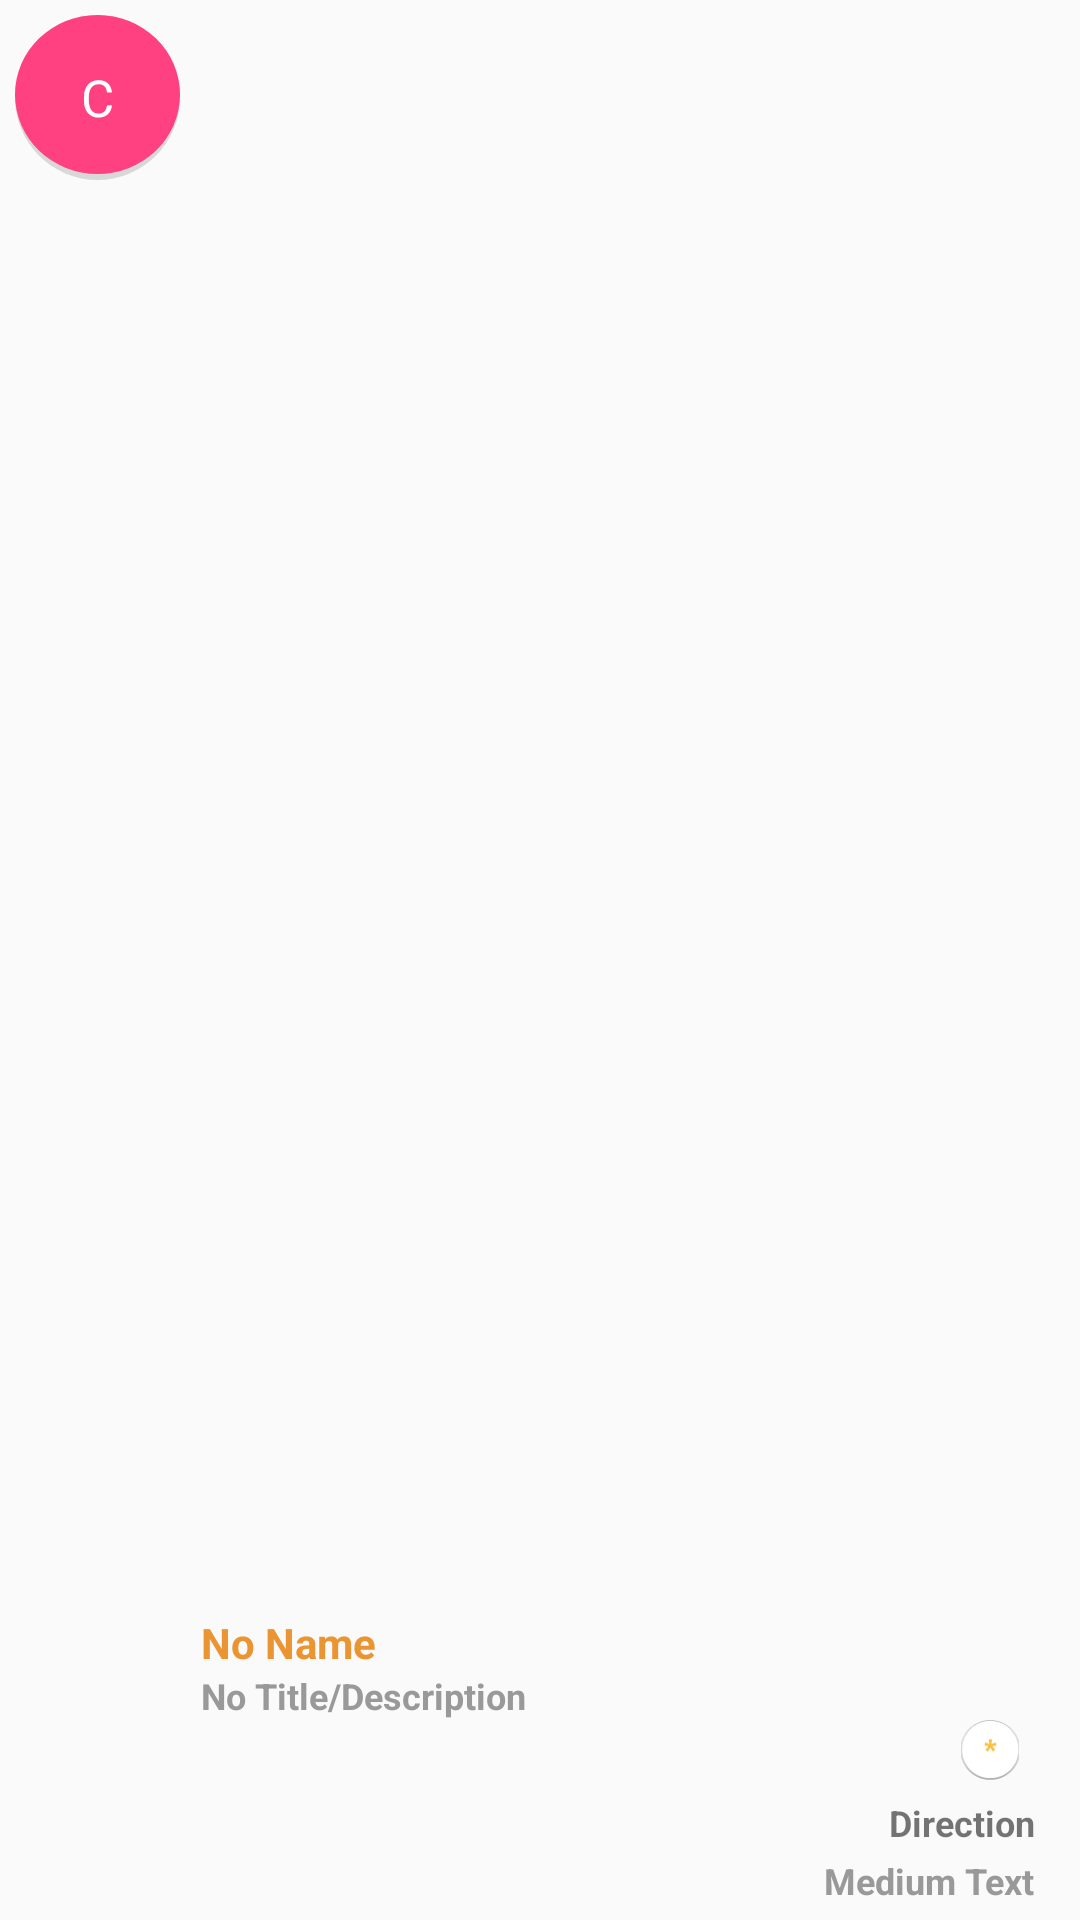

Produce the Android XML layout that renders to this screen, including the resource entries it uses.
<!-- AndroidManifest.xml: application theme AppTheme -->
<!-- res/layout/container_layout.xml -->
<?xml version="1.0" encoding="utf-8"?>
<RelativeLayout xmlns:android="http://schemas.android.com/apk/res/android"
    android:orientation="vertical" android:layout_width="match_parent"
    android:padding="5dp"
    android:id="@+id/container"
    android:layout_height="match_parent">

    <LinearLayout
        android:layout_marginLeft="7dp"
        android:orientation="vertical"
        android:id="@+id/name_date_dur"
        android:layout_width="wrap_content"
        android:layout_height="wrap_content"
        android:layout_alignParentBottom="true"
        android:layout_alignParentRight="true"
        android:layout_toRightOf="@+id/imageView"
        >

        <TextView
            android:layout_width="wrap_content"
            android:layout_height="wrap_content"
            android:textColor="@color/firebush"
            android:textAppearance="?android:attr/textAppearanceSmall"
            android:textStyle="bold"
            android:text="@string/no_name"
            android:id="@+id/name" />

        <TextView
            android:layout_width="wrap_content"
            android:layout_height="wrap_content"
            android:textColor="#999"
            android:textStyle="bold"
            android:scrollHorizontally="false"
            android:layout_marginRight="10dp"
            android:textSize="12dp"
            android:text="@string/no_title_description"
            android:id="@+id/recording_title" />


        <ImageView
            android:src="@drawable/star"
            android:layout_gravity="right"
            android:id="@+id/savestar"
            android:layout_marginBottom="3dp"
            android:layout_marginRight="15dp"
            android:layout_width="20dp"
            android:layout_height="20dp" />

        <TextView
            android:layout_width="wrap_content"
            android:layout_height="wrap_content"
            android:textSize="12dp"
            android:layout_gravity="right"
            android:id="@+id/inOut"
            android:text="Direction"
            android:textStyle="bold"
            android:layout_marginRight="10dp"
            android:layout_marginTop="3dp"/>



        <TextView
            android:layout_width="wrap_content"
            android:layout_height="wrap_content"
            android:textColor="#999"
            android:textStyle="bold"
            android:textSize="12dp"
            android:layout_gravity="right"
            android:layout_marginRight="10dp"
            android:layout_marginTop="3dp"
            android:text="Medium Text"
            android:id="@+id/date" />

    </LinearLayout>

    <TextView
        android:id="@+id/imageView"
        android:background="@drawable/circle_shadow_red"
        android:text="C"
        android:textColor="#FFF"
        android:textSize="17dp"
        android:textStyle="normal"
        android:gravity="center"
        android:layout_width="55dp"
        android:layout_height="55dp"
        android:layout_alignParentLeft="true"
        android:layout_alignParentStart="true"
        android:layout_alignParentTop="true"/>

</RelativeLayout>
<!-- resources referenced by this layout -->
<resources>
  <color name="firebush">#eb9532</color>
  <!-- drawable circle_shadow_red (drawable) -->
  <?xml version="1.0" encoding="utf-8"?>
  <layer-list xmlns:android="http://schemas.android.com/apk/res/android">
  
      
      <item>
          <shape  android:shape="oval">
              <solid android:color="#d8d8d8" />
          </shape>
      </item>
  
      
      <item android:bottom="6px">
  
          <shape  android:shape="oval">
  
              <solid android:color="@color/colorAccent" />
  
          </shape>
  
      </item>
  
  
  </layer-list>
  <!-- drawable star: png bitmap (drawable, 1702 bytes) -->
  <string name="no_name">No Name</string>
  <string name="no_title_description">No Title/Description</string>
  <style name="AppTheme" parent="Theme.AppCompat.Light.NoActionBar">
          
          <item name="colorPrimary">@color/tahitigold</item>
          <item name="colorPrimaryDark">#F098</item>
          <item name="android:layout_height">50dp</item>
          <item name="colorAccent">@color/colorAccent</item>
          <item name="colorControlNormal">#c5c5c5</item>
          <item name="colorControlActivated">@color/actualsandstorm</item>
          <item name="colorControlHighlight">@color/actualsandstorm</item>
      </style>
  <color name="colorAccent">#FF4081</color>
  <color name="tahitigold">#e87e04</color>
  <color name="actualsandstorm">#F9BF3B</color>
</resources>
